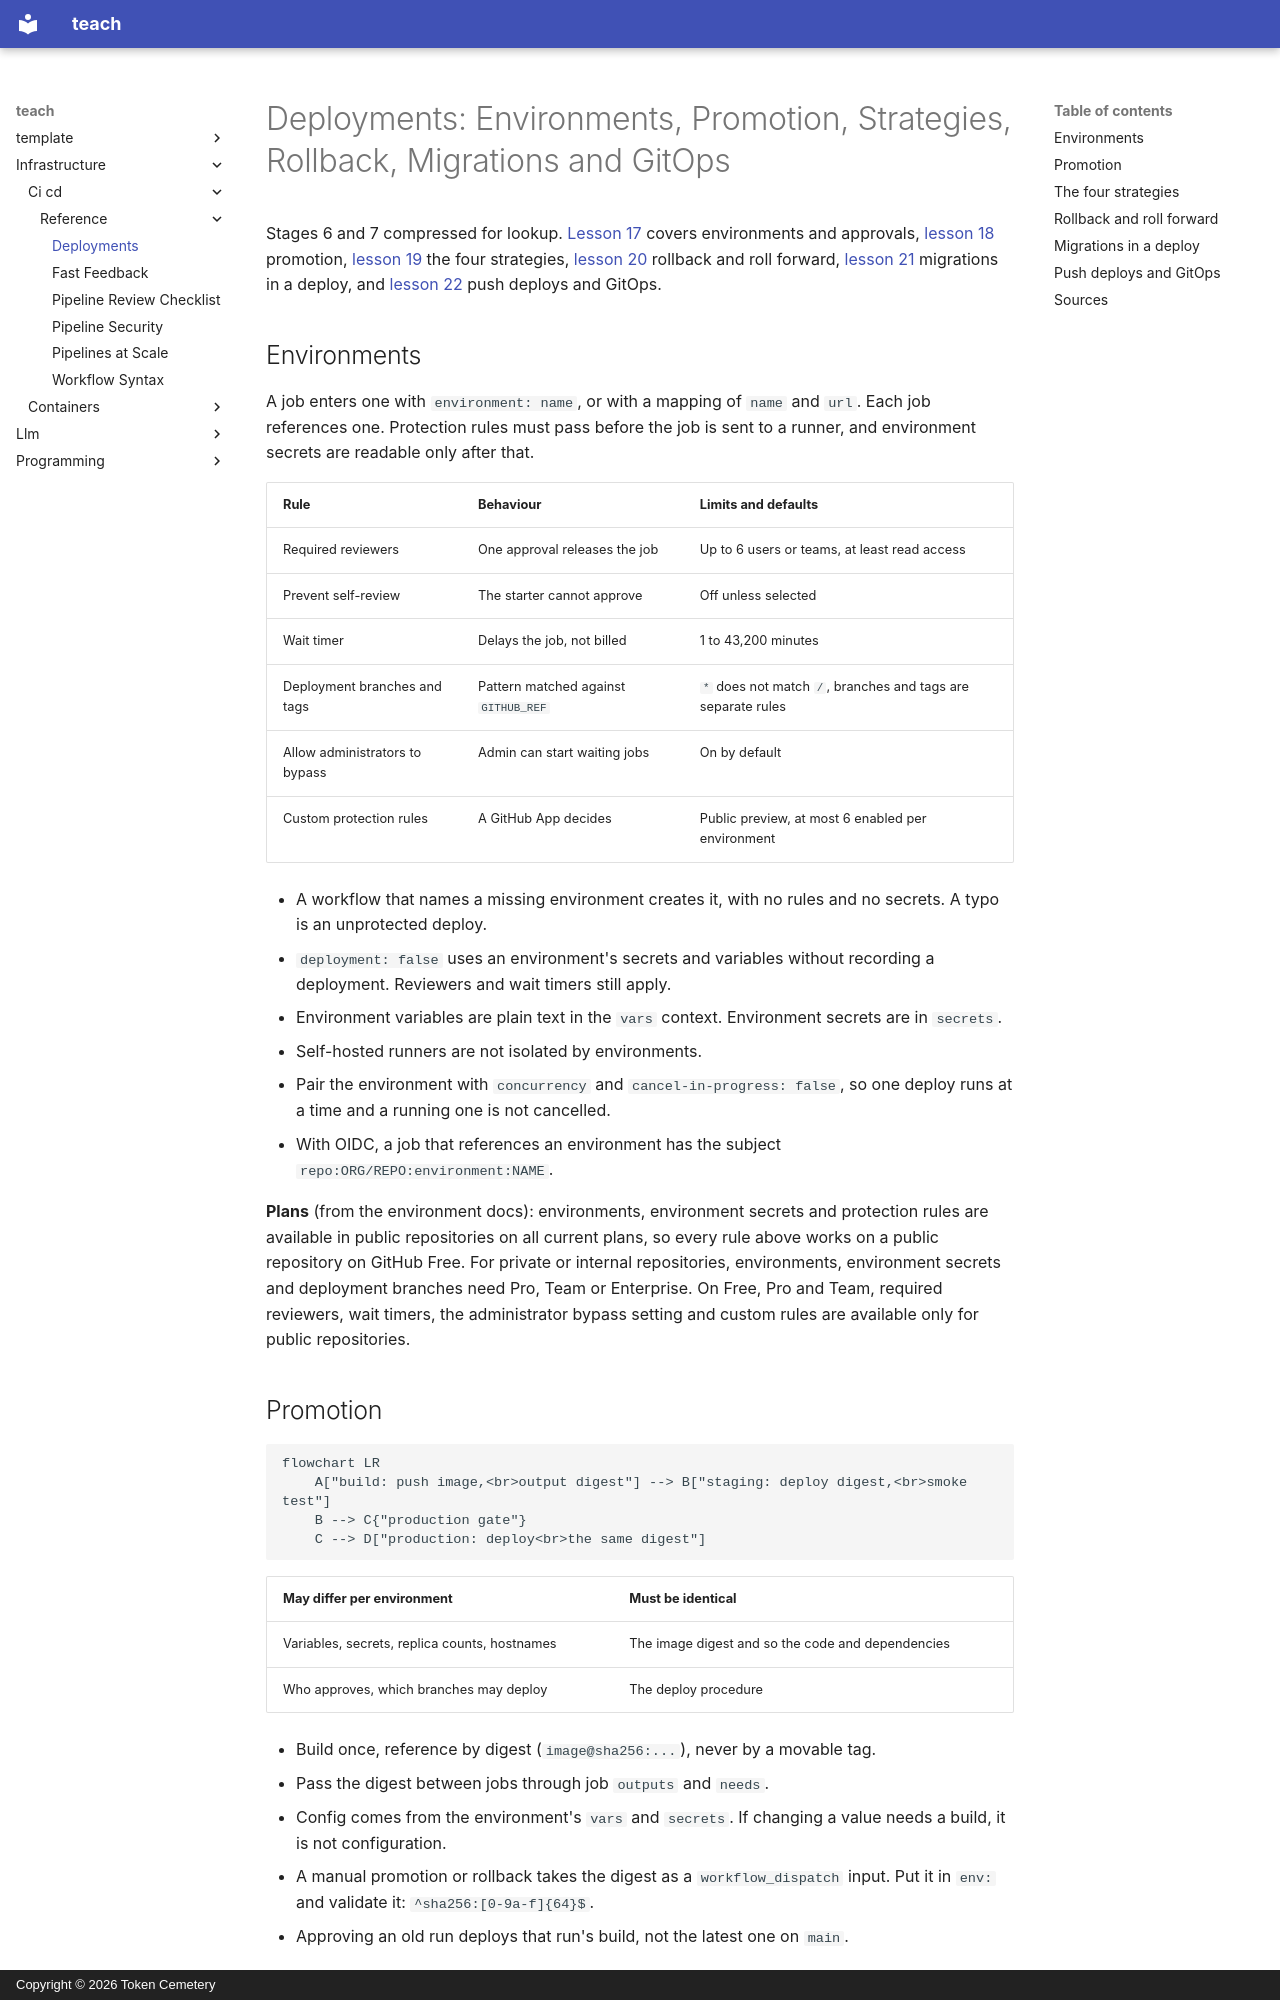

repository: TokenCemetery/teach · page: infrastructure/ci-cd/reference/deployments/index.html · generator: mkdocs · copyright: Copyright © 2026 Token Cemetery

---
title: Deployments
description: Environments, promotion, the four strategies, rollback, migration order and GitOps
type: reference
---

# Deployments: Environments, Promotion, Strategies, Rollback, Migrations and GitOps

Stages 6 and 7 compressed for lookup. [Lesson 17](../lessons/0017-environments-and-approvals.md) covers environments and approvals, [lesson 18](../lessons/0018-promotion-between-environments.md) promotion, [lesson 19](../lessons/0019-deployment-strategies.md) the four strategies, [lesson 20](../lessons/0020-rollback-and-roll-forward.md) rollback and roll forward, [lesson 21](../lessons/0021-database-migrations-in-a-deploy.md) migrations in a deploy, and [lesson 22](../lessons/0022-push-deploys-and-gitops.md) push deploys and GitOps.

## Environments

A job enters one with `environment: name`, or with a mapping of `name` and `url`. Each job references one. Protection rules must pass before the job is sent to a runner, and environment secrets are readable only after that.

|Rule|Behaviour|Limits and defaults|
|---|---|---|
|Required reviewers|One approval releases the job|Up to 6 users or teams, at least read access|
|Prevent self-review|The starter cannot approve|Off unless selected|
|Wait timer|Delays the job, not billed|1 to 43,200 minutes|
|Deployment branches and tags|Pattern matched against `GITHUB_REF`|`*` does not match `/`, branches and tags are separate rules|
|Allow administrators to bypass|Admin can start waiting jobs|On by default|
|Custom protection rules|A GitHub App decides|Public preview, at most 6 enabled per environment|

- A workflow that names a missing environment creates it, with no rules and no secrets. A typo is an unprotected deploy.
- `deployment: false` uses an environment's secrets and variables without recording a deployment. Reviewers and wait timers still apply.
- Environment variables are plain text in the `vars` context. Environment secrets are in `secrets`.
- Self-hosted runners are not isolated by environments.
- Pair the environment with `concurrency` and `cancel-in-progress: false`, so one deploy runs at a time and a running one is not cancelled.
- With OIDC, a job that references an environment has the subject `repo:ORG/REPO:environment:NAME`.

**Plans** (from the environment docs): environments, environment secrets and protection rules are available in public repositories on all current plans, so every rule above works on a public repository on GitHub Free. For private or internal repositories, environments, environment secrets and deployment branches need Pro, Team or Enterprise. On Free, Pro and Team, required reviewers, wait timers, the administrator bypass setting and custom rules are available only for public repositories.
